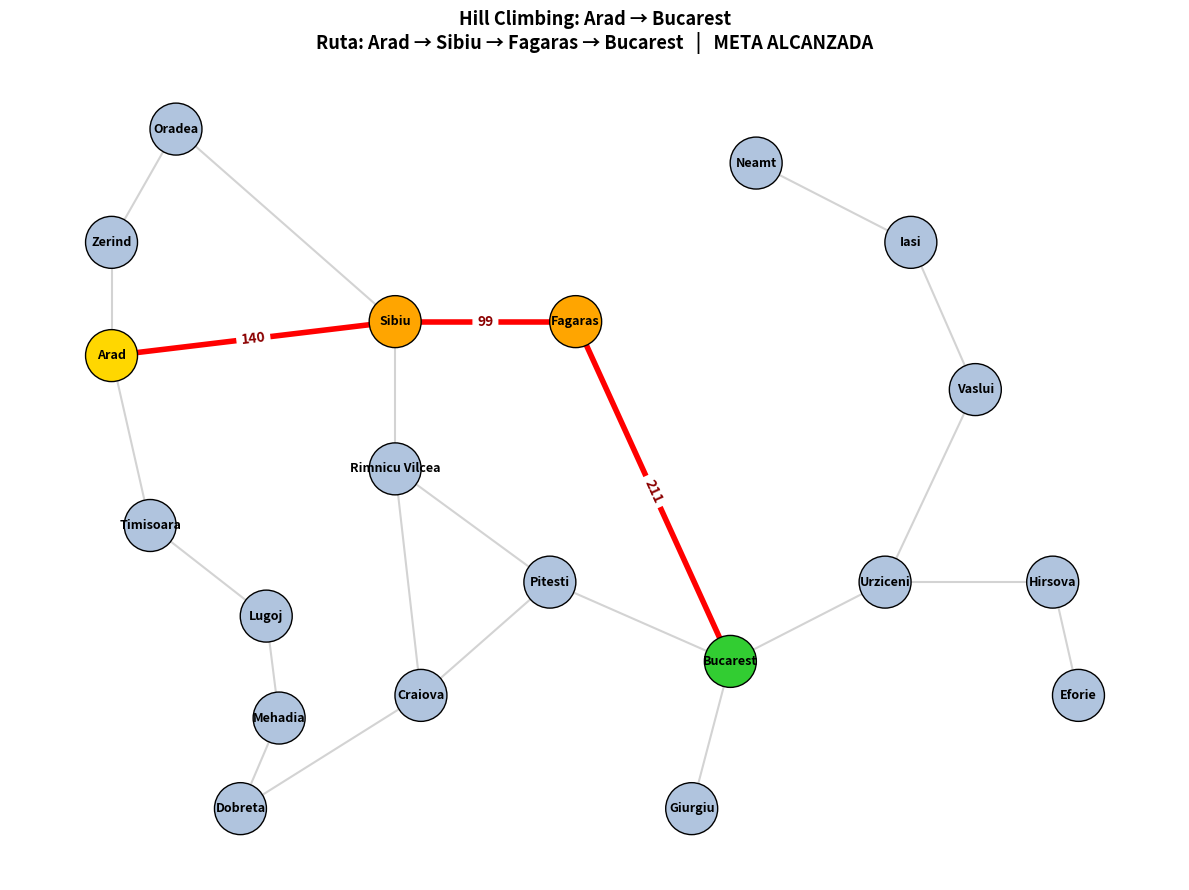

Python code for this plot:
import networkx as nx
import matplotlib.pyplot as plt


# ============================================================
#  Clase abstracta Problem
# ============================================================
class Problem:
    def __init__(self, initial, goal):
        self.initial = initial
        self.goal = goal

    def actions(self, state):
        raise NotImplementedError

    def result(self, state, action):
        raise NotImplementedError

    def is_goal(self, state):
        return self.goal == state

    def action_cost(self, state1, action, state2):
        return 1

    def h(self, state):
        return 0


# ============================================================
#  GraphProblem (con heurística h para Hill Climbing)
# ============================================================
class GraphProblem(Problem):
    def __init__(self, initial, goal, graph):
        super().__init__(initial, goal)
        self.graph = graph

    def actions(self, state):
        lista = []
        for key in self.graph[state].keys():
            lista.append(key)
        return lista

    def result(self, state, action):
        return action

    def action_cost(self, state1, action, state2):
        return self.graph[state1][state2]

    def h(self, state):
        return straight_line_distance[state]


# ============================================================
#  Clase Node
# ============================================================
class Node:
    def __init__(self, state, parent=None, action=None, path_cost=0):
        self.state = state
        self.parent = parent
        self.action = action
        self.path_cost = path_cost

    def path(self):
        lista_path = []
        node = self
        while node:
            lista_path.append(node.state)
            node = node.parent
        return lista_path[::-1]

    def expand(self, problem):
        lista = []
        for action in problem.actions(self.state):
            lista.append(self.child_node(problem, action))
        return lista

    def child_node(self, problem, action):
        next_state = problem.result(self.state, action)
        step_cost = problem.action_cost(self.state, action, next_state)
        return Node(next_state, self, action, self.path_cost + step_cost)


# ============================================================
# Grafo de Romania
# ============================================================
romania = {
    'Arad': {'Zerind': 75, 'Sibiu': 140, 'Timisoara': 118},
    'Zerind': {'Arad': 75, 'Oradea': 71},
    'Oradea': {'Zerind': 71, 'Sibiu': 151},
    'Sibiu': {'Arad': 140, 'Oradea': 151, 'Fagaras': 99, 'Rimnicu Vilcea': 80},
    'Timisoara': {'Arad': 118, 'Lugoj': 111},
    'Lugoj': {'Timisoara': 111, 'Mehadia': 70},
    'Mehadia': {'Lugoj': 70, 'Dobreta': 75},
    'Dobreta': {'Mehadia': 75, 'Craiova': 120},
    'Craiova': {'Dobreta': 120, 'Rimnicu Vilcea': 146, 'Pitesti': 138},
    'Rimnicu Vilcea': {'Sibiu': 80, 'Craiova': 146, 'Pitesti': 97},
    'Fagaras': {'Sibiu': 99, 'Bucarest': 211},
    'Pitesti': {'Rimnicu Vilcea': 97, 'Craiova': 138, 'Bucarest': 101},
    'Bucarest': {'Fagaras': 211, 'Pitesti': 101, 'Giurgiu': 90, 'Urziceni': 85},
    'Giurgiu': {'Bucarest': 90},
    'Urziceni': {'Bucarest': 85, 'Hirsova': 98, 'Vaslui': 142},
    'Hirsova': {'Urziceni': 98, 'Eforie': 86},
    'Eforie': {'Hirsova': 86},
    'Vaslui': {'Urziceni': 142, 'Iasi': 92},
    'Iasi': {'Vaslui': 92, 'Neamt': 87},
    'Neamt': {'Iasi': 87},
}

straight_line_distance = {
    'Arad': 366, 'Bucarest': 0, 'Craiova': 160, 'Dobreta': 242,
    'Eforie': 161, 'Fagaras': 178, 'Giurgiu': 77, 'Hirsova': 151,
    'Iasi': 226, 'Lugoj': 244, 'Mehadia': 241, 'Neamt': 234,
    'Oradea': 380, 'Pitesti': 98, 'Rimnicu Vilcea': 193, 'Sibiu': 253,
    'Timisoara': 329, 'Urziceni': 80, 'Vaslui': 199, 'Zerind': 374,
}

pos = {
    'Oradea': (0.5, 7), 'Zerind': (0, 6), 'Arad': (0, 5),
    'Timisoara': (0.3, 3.5), 'Lugoj': (1.2, 2.7), 'Mehadia': (1.3, 1.8),
    'Dobreta': (1, 1), 'Sibiu': (2.2, 5.3), 'Rimnicu Vilcea': (2.2, 4),
    'Craiova': (2.4, 2), 'Fagaras': (3.6, 5.3), 'Pitesti': (3.4, 3),
    'Bucarest': (4.8, 2.3), 'Giurgiu': (4.5, 1), 'Urziceni': (6, 3),
    'Hirsova': (7.3, 3), 'Eforie': (7.5, 2), 'Vaslui': (6.7, 4.7),
    'Iasi': (6.2, 6), 'Neamt': (5, 6.7),
}


# ============================================================
# Hill Climbing
# ============================================================
def hill_climbing(problem):
    """Busqueda local informada (descenso de h)."""
    current = Node(problem.initial)

    while True:
        if problem.is_goal(current.state):
            return current, True

        vecinos = current.expand(problem)
        if not vecinos:
            return current, False

        mejor = min(vecinos, key=lambda node: problem.h(node.state))

        if problem.h(mejor.state) >= problem.h(current.state):
            return current, False

        current = mejor


def dibujar_ruta(graph, ruta, inicio, meta, encontrado,
                  archivo='hill_climbing_ruta.png'):
    aristas_ruta = list(zip(ruta, ruta[1:]))

    G = nx.Graph()
    for ciudad, vecinos in graph.items():
        for vecino, costo in vecinos.items():
            G.add_edge(ciudad, vecino, weight=costo)

    plt.figure(figsize=(12, 9))
    nx.draw_networkx_edges(G, pos, edge_color='lightgray', width=1.5)

    color_ruta = 'red' if encontrado else 'orangered'
    nx.draw_networkx_edges(G, pos, edgelist=aristas_ruta,
                            edge_color=color_ruta, width=4)

    colores_nodos = []
    for nodo in G.nodes():
        if nodo == inicio:
            colores_nodos.append('gold')
        elif nodo == meta and encontrado:
            colores_nodos.append('limegreen')
        elif nodo == ruta[-1] and not encontrado:
            colores_nodos.append('tomato')
        elif nodo in ruta:
            colores_nodos.append('orange')
        else:
            colores_nodos.append('lightsteelblue')

    nx.draw_networkx_nodes(G, pos, node_color=colores_nodos,
                            node_size=1400, edgecolors='black')
    nx.draw_networkx_labels(G, pos, font_size=9, font_weight='bold')

    edge_labels_ruta = {edge: graph[edge[0]][edge[1]] for edge in aristas_ruta}
    nx.draw_networkx_edge_labels(G, pos, edge_labels=edge_labels_ruta,
                                  font_size=10, font_color='darkred',
                                  font_weight='bold')

    estado_txt = "META ALCANZADA" if encontrado else "CIMA LOCAL (sin llegar a la meta)"
    plt.title(f"Hill Climbing: {inicio} → {meta}\n"
              f"Ruta: {' → '.join(ruta)}   |   {estado_txt}",
              fontsize=13, fontweight='bold')
    plt.axis('off')
    plt.tight_layout()
    plt.savefig(archivo, dpi=150, bbox_inches='tight')
    plt.show()



problem = GraphProblem('Arad', 'Bucarest', romania)
current, encontrado = hill_climbing(problem)
ruta = current.path()

print(ruta, encontrado)

dibujar_ruta(romania, ruta, problem.initial, problem.goal, encontrado)
